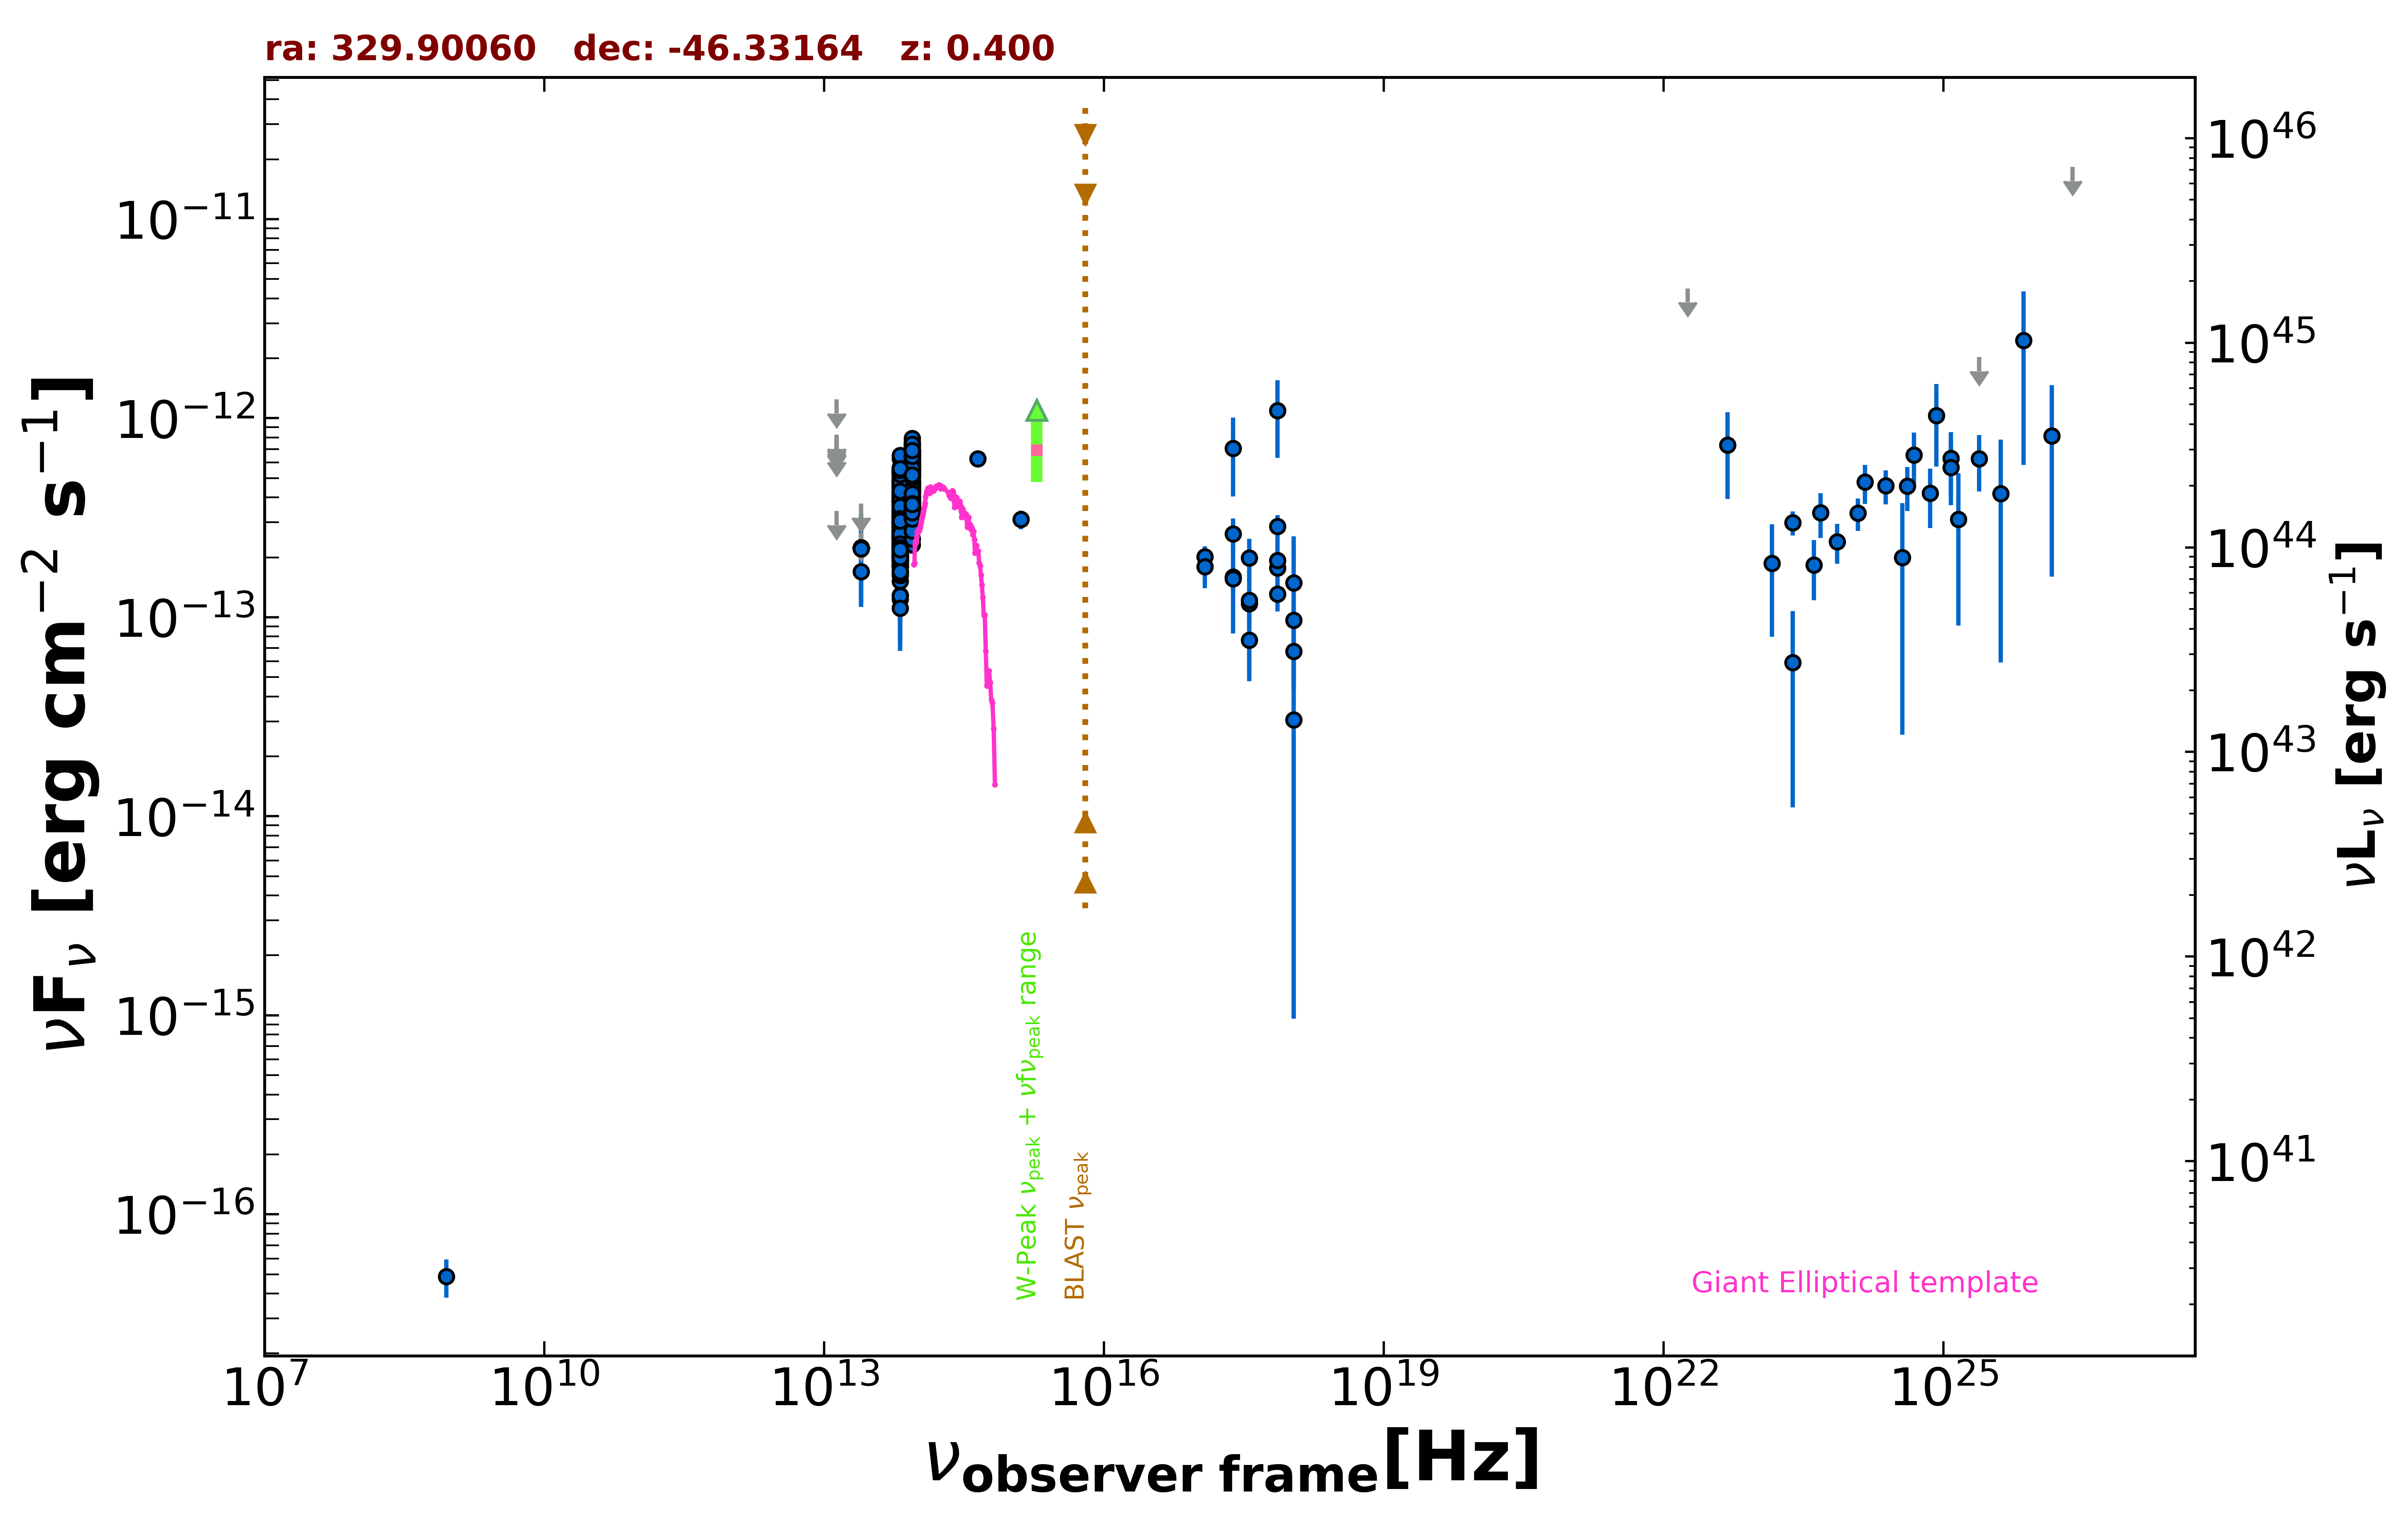

The table this chart was drawn from, first rows:
freq., flux, err_flux, MJD_start, MJD_end, flag, catalog, reference
8.870e+08, 4.879e-17, 1.064e-17, 55000, 55000, , RACS, Hale et al. 2021  PASA  38  e058
2.418e+17, 7.070e-13, 3.019e-13, 55000, 55000, , XMMSL2, Saxton et al. 2008  A&A  480  611
7.253e+17, 1.091e-12, 4.584e-13, 55000, 55000, , XMMSL2, Saxton et al. 2008  A&A  480  611
2.418e+17, 1.593e-13, 2.440e-14, 57984, 58672, , 1OUSX, Giommi et al. in preparation
1.209e+17, 2.013e-13, 2.635e-14, 57984, 58672, , 1OUSX, Giommi et al. in preparation
3.627e+17, 1.173e-13, 2.249e-14, 57984, 58672, , 1OUSX, Giommi et al. in preparation
7.253e+17, 1.766e-13, 1.830e-14, 57984, 58672, , 1OUSX, Giommi et al. in preparation
1.088e+18, 6.744e-14, 2.462e-14, 57984, 58672, , 1OUSX, Giommi et al. in preparation
7.253e+17, 1.305e-13, 2.385e-14, 55000, 55000, , 2SXPS, Evans et al. 2020  ApJS  247  54
1.209e+17, 1.792e-13, 3.940e-14, 55000, 55000, , 2SXPS, Evans et al. 2020  ApJS  247  54
3.627e+17, 7.681e-14, 2.921e-14, 55000, 55000, , 2SXPS, Evans et al. 2020  ApJS  247  54
1.088e+18, 3.050e-14, 2.954e-14, 55000, 55000, , 2SXPS, Evans et al. 2020  ApJS  247  54
8.817e+13, 3.987e-13, 2.700e-15, 55000, 55000, , UNWISE, Schlafly et al. 2019  ApJS  240  30
6.517e+13, 2.697e-13, 3.600e-15, 55000, 55000, , UNWISE, Schlafly et al. 2019  ApJS  240  30
8.817e+13, 3.300e-13, 9.700e-15, 55000, 55000, , WISE, Wright et al. 2010  AJ  140  1868
6.517e+13, 2.177e-13, 8.800e-15, 55000, 55000, , WISE, Wright et al. 2010  AJ  140  1868
2.498e+13, 1.695e-13, 5.690e-14, 55000, 55000, , WISE, Wright et al. 2010  AJ  140  1868
1.363e+13, 3.413e-13, 0.000e+00, 55000, 55000, UL, WISE, Wright et al. 2010  AJ  140  1868
8.817e+13, 3.471e-13, 2.305e-14, 56785, 56785, , NEOWISE, Mainzer et al. 2014  ApJ  792  30
6.517e+13, 2.127e-13, 4.785e-14, 56785, 56785, , NEOWISE, Mainzer et al. 2014  ApJ  792  30
8.817e+13, 4.173e-13, 3.000e-14, 56784, 56784, , NEOWISE, Mainzer et al. 2014  ApJ  792  30
6.517e+13, 2.483e-13, 3.325e-14, 56784, 56784, , NEOWISE, Mainzer et al. 2014  ApJ  792  30
8.817e+13, 4.082e-13, 2.750e-14, 56785, 56785, , NEOWISE, Mainzer et al. 2014  ApJ  792  30
6.517e+13, 2.851e-13, 3.925e-14, 56785, 56785, , NEOWISE, Mainzer et al. 2014  ApJ  792  30
8.817e+13, 3.841e-13, 2.515e-14, 56785, 56785, , NEOWISE, Mainzer et al. 2014  ApJ  792  30
6.517e+13, 2.472e-13, 5.370e-14, 56785, 56785, , NEOWISE, Mainzer et al. 2014  ApJ  792  30
8.817e+13, 3.585e-13, 3.145e-14, 56784, 56784, , NEOWISE, Mainzer et al. 2014  ApJ  792  30
6.517e+13, 1.521e-13, 4.095e-14, 56784, 56784, , NEOWISE, Mainzer et al. 2014  ApJ  792  30
8.817e+13, 3.526e-13, 3.415e-14, 56785, 56785, , NEOWISE, Mainzer et al. 2014  ApJ  792  30
6.517e+13, 2.454e-13, 3.540e-14, 56785, 56785, , NEOWISE, Mainzer et al. 2014  ApJ  792  30
8.817e+13, 3.345e-13, 2.465e-14, 56785, 56785, , NEOWISE, Mainzer et al. 2014  ApJ  792  30
6.517e+13, 2.197e-13, 3.005e-14, 56785, 56785, , NEOWISE, Mainzer et al. 2014  ApJ  792  30
8.817e+13, 3.866e-13, 2.460e-14, 56785, 56785, , NEOWISE, Mainzer et al. 2014  ApJ  792  30
6.517e+13, 2.833e-13, 6.150e-14, 56785, 56785, , NEOWISE, Mainzer et al. 2014  ApJ  792  30
8.817e+13, 3.761e-13, 2.530e-14, 56784, 56784, , NEOWISE, Mainzer et al. 2014  ApJ  792  30
6.517e+13, 2.828e-13, 3.525e-14, 56784, 56784, , NEOWISE, Mainzer et al. 2014  ApJ  792  30
8.817e+13, 3.891e-13, 2.405e-14, 56785, 56785, , NEOWISE, Mainzer et al. 2014  ApJ  792  30
6.517e+13, 2.438e-13, 3.360e-14, 56785, 56785, , NEOWISE, Mainzer et al. 2014  ApJ  792  30
8.817e+13, 4.041e-13, 3.950e-14, 56785, 56785, , NEOWISE, Mainzer et al. 2014  ApJ  792  30
6.517e+13, 2.083e-13, 4.210e-14, 56785, 56785, , NEOWISE, Mainzer et al. 2014  ApJ  792  30
8.817e+13, 3.484e-13, 2.280e-14, 56785, 56785, , NEOWISE, Mainzer et al. 2014  ApJ  792  30
6.517e+13, 2.548e-13, 3.980e-14, 56785, 56785, , NEOWISE, Mainzer et al. 2014  ApJ  792  30
8.817e+13, 4.063e-13, 2.625e-14, 57326, 57326, , NEOWISE, Mainzer et al. 2014  ApJ  792  30
6.517e+13, 2.525e-13, 4.375e-14, 57326, 57326, , NEOWISE, Mainzer et al. 2014  ApJ  792  30
8.817e+13, 4.181e-13, 2.770e-14, 57326, 57326, , NEOWISE, Mainzer et al. 2014  ApJ  792  30
6.517e+13, 2.108e-13, 4.120e-14, 57326, 57326, , NEOWISE, Mainzer et al. 2014  ApJ  792  30
8.817e+13, 3.870e-13, 4.285e-14, 57326, 57326, , NEOWISE, Mainzer et al. 2014  ApJ  792  30
6.517e+13, 2.741e-13, 3.925e-14, 57326, 57326, , NEOWISE, Mainzer et al. 2014  ApJ  792  30
8.817e+13, 2.946e-13, 2.745e-14, 57326, 57326, , NEOWISE, Mainzer et al. 2014  ApJ  792  30
6.517e+13, 3.008e-13, 4.060e-14, 57326, 57326, , NEOWISE, Mainzer et al. 2014  ApJ  792  30
8.817e+13, 4.278e-13, 2.880e-14, 57326, 57326, , NEOWISE, Mainzer et al. 2014  ApJ  792  30
6.517e+13, 3.038e-13, 5.060e-14, 57326, 57326, , NEOWISE, Mainzer et al. 2014  ApJ  792  30
8.817e+13, 3.743e-13, 2.655e-14, 57326, 57326, , NEOWISE, Mainzer et al. 2014  ApJ  792  30
6.517e+13, 2.039e-13, 3.780e-14, 57326, 57326, , NEOWISE, Mainzer et al. 2014  ApJ  792  30
8.817e+13, 4.584e-13, 2.620e-14, 56967, 56967, , NEOWISE, Mainzer et al. 2014  ApJ  792  30
6.517e+13, 3.431e-13, 5.430e-14, 56967, 56967, , NEOWISE, Mainzer et al. 2014  ApJ  792  30
8.817e+13, 5.481e-13, 3.235e-14, 56966, 56966, , NEOWISE, Mainzer et al. 2014  ApJ  792  30
6.517e+13, 3.409e-13, 3.935e-14, 56966, 56966, , NEOWISE, Mainzer et al. 2014  ApJ  792  30
8.817e+13, 4.739e-13, 2.665e-14, 56966, 56966, , NEOWISE, Mainzer et al. 2014  ApJ  792  30
6.517e+13, 3.226e-13, 3.755e-14, 56966, 56966, , NEOWISE, Mainzer et al. 2014  ApJ  792  30
... 585 more rows
